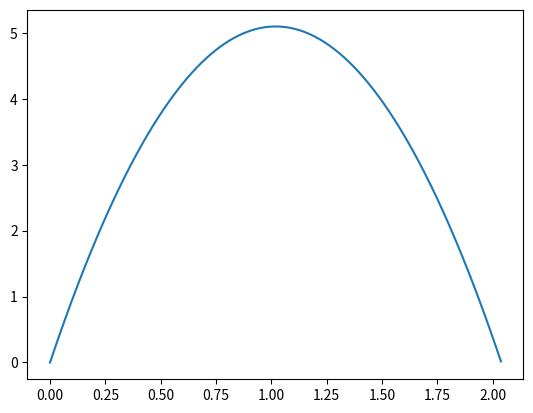

Write the Python code that produced this figure.
import numpy as np
from scipy.integrate import odeint, solve_ivp
import matplotlib.pyplot as plt
def model(t, y):
    y1, y2 = y
    dy1dt = y2
    dy2dt = -9.81
    return dy1dt, dy2dt
intialvalue = 0



def zero_crossing(t, y):
    """This function returns 0 when y = 0"""
    if t < 0.1:
        return 1.0  # Return non-zero value to avoid event detection
    return y[0]

# Setting terminal = True tells solve_ivp to stop integration when the event occurs
zero_crossing.terminal = True

# Setting direction = 0 detects zero crossings in both directions
zero_crossing.direction = 0



solution= solve_ivp(
    model,
    [0, 5],
    [0, 10],
    method='RK45',
    events=zero_crossing,
    t_eval=np.linspace(0,5,1000)
)

print(solution)
plt.plot(solution.t, solution.y[0])
plt.show()
